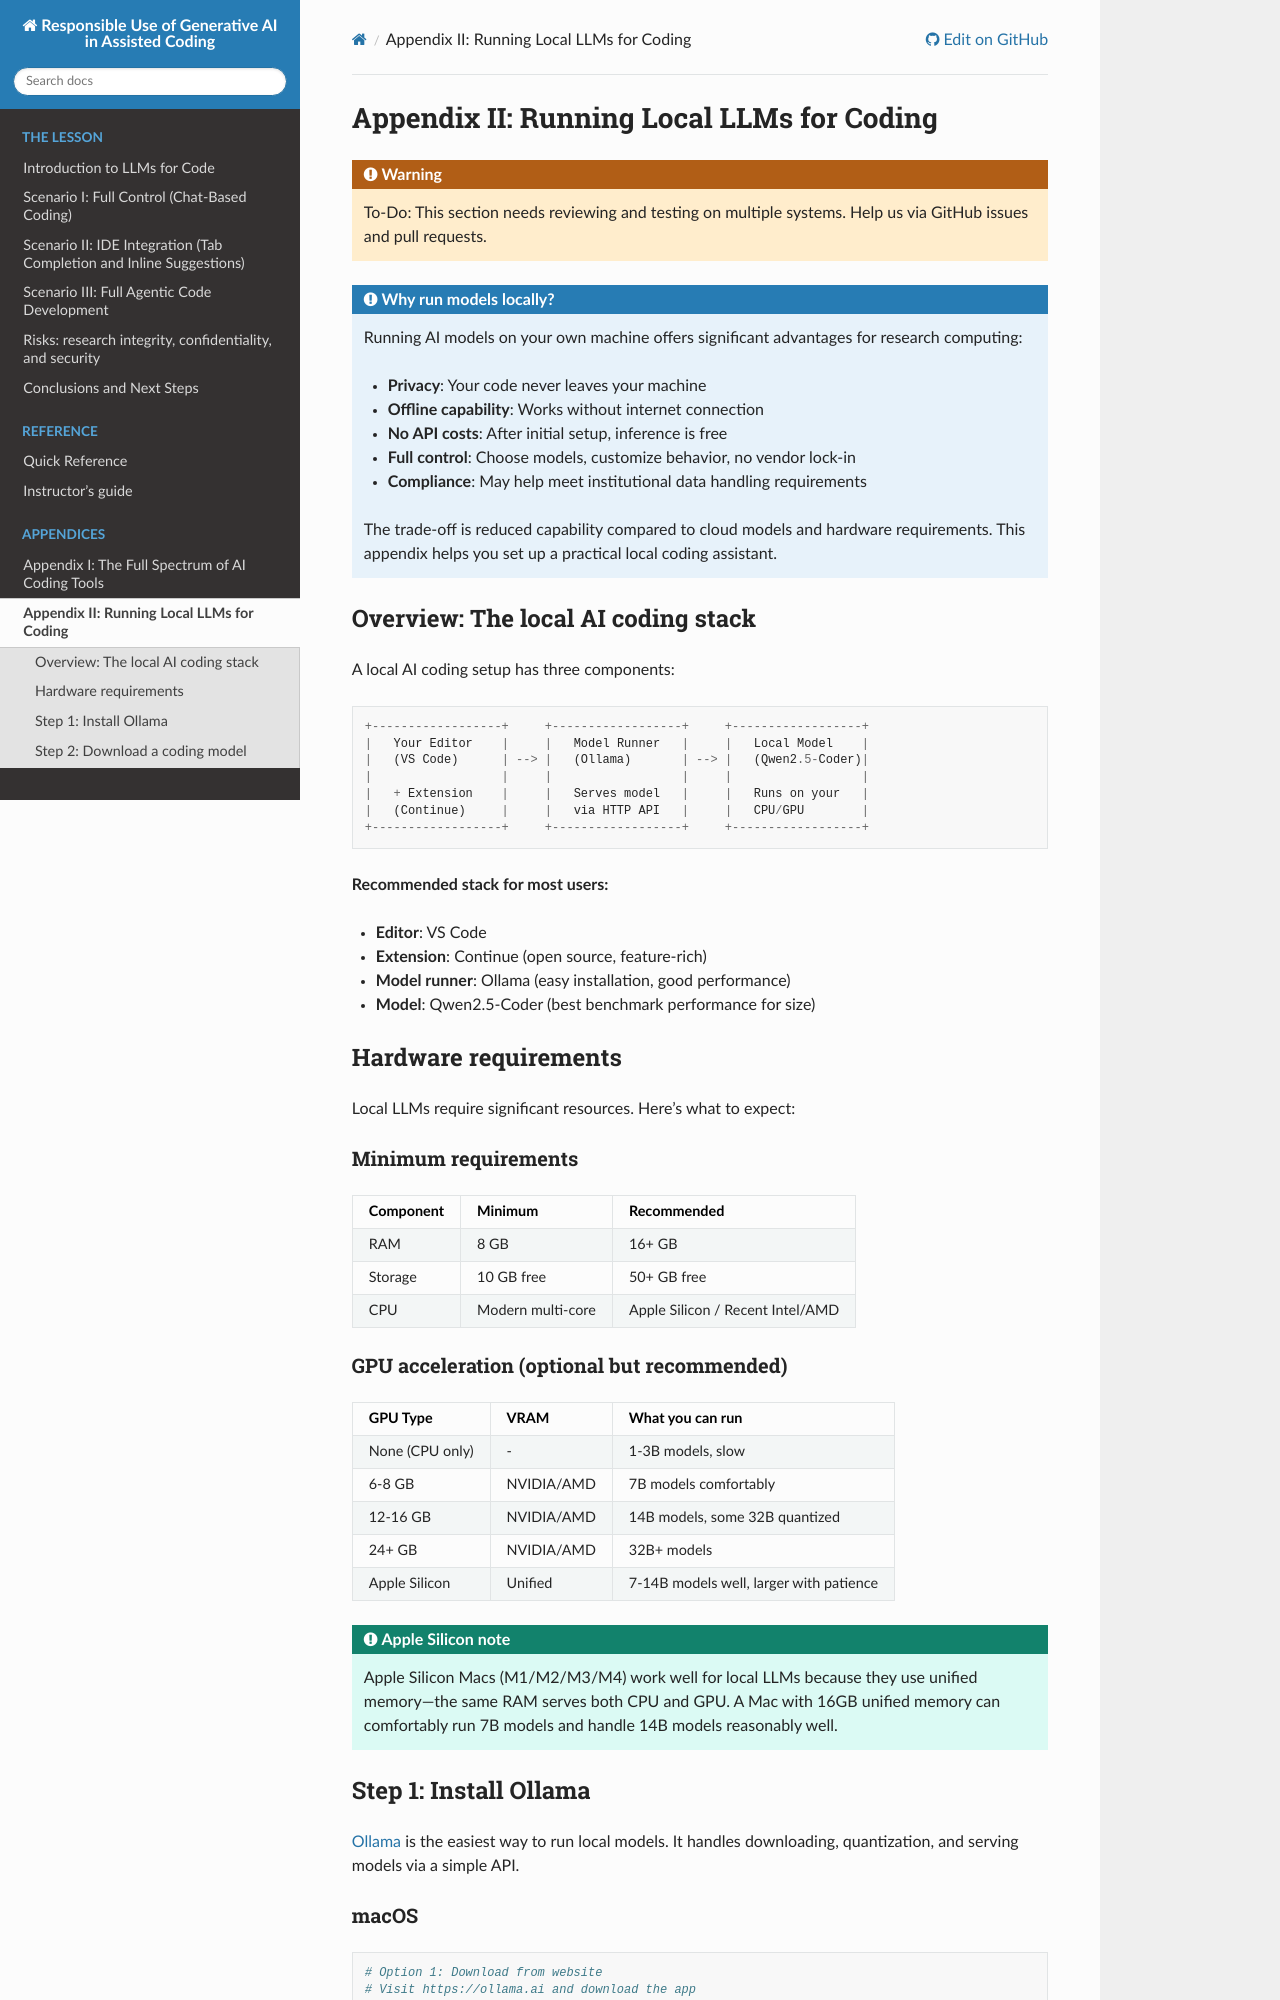

repository: coderefinery/coding-with-ai · page: appendix-local-llms/index.html · generator: sphinx

# Appendix II: Running Local LLMs for Coding

:::{warning}
To-Do: This section needs reviewing and testing on multiple systems. Help us via GitHub issues and pull requests.
:::

:::{admonition} Why run models locally?
:class: note

Running AI models on your own machine offers significant advantages for
research computing:

- **Privacy**: Your code never leaves your machine
- **Offline capability**: Works without internet connection
- **No API costs**: After initial setup, inference is free
- **Full control**: Choose models, customize behavior, no vendor lock-in
- **Compliance**: May help meet institutional data handling requirements

The trade-off is reduced capability compared to cloud models and hardware
requirements. This appendix helps you set up a practical local coding
assistant.
:::


## Overview: The local AI coding stack

A local AI coding setup has three components:

```
+------------------+     +------------------+     +------------------+
|   Your Editor    |     |   Model Runner   |     |   Local Model    |
|   (VS Code)      | --> |   (Ollama)       | --> |   (Qwen2.5-Coder)|
|                  |     |                  |     |                  |
|   + Extension    |     |   Serves model   |     |   Runs on your   |
|   (Continue)     |     |   via HTTP API   |     |   CPU/GPU        |
+------------------+     +------------------+     +------------------+
```

**Recommended stack for most users:**
- **Editor**: VS Code
- **Extension**: Continue (open source, feature-rich)
- **Model runner**: Ollama (easy installation, good performance)
- **Model**: Qwen2.5-Coder (best benchmark performance for size)


## Hardware requirements

Local LLMs require significant resources. Here's what to expect:

### Minimum requirements

| Component | Minimum | Recommended |
|-----------|---------|-------------|
| RAM | 8 GB | 16+ GB |
| Storage | 10 GB free | 50+ GB free |
| CPU | Modern multi-core | Apple Silicon / Recent Intel/AMD |
